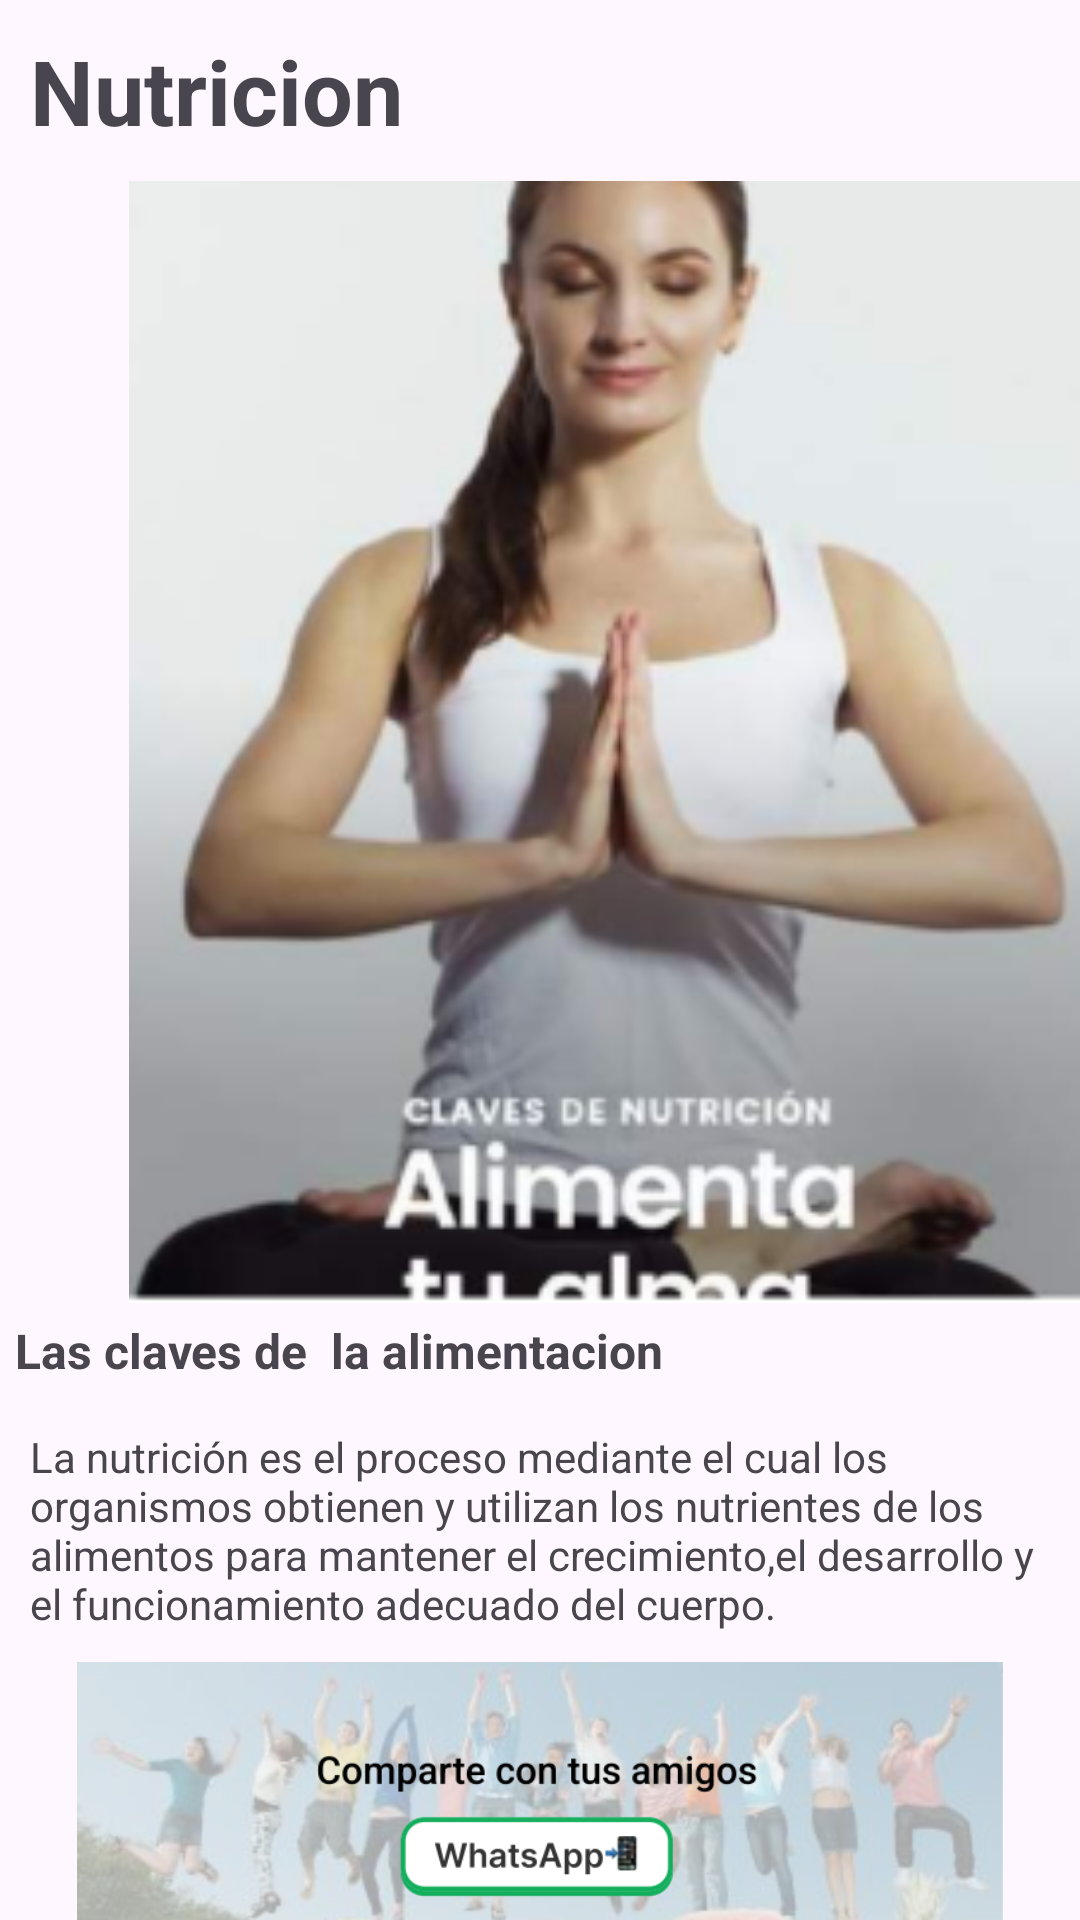

Android layout source for this screen:
<!-- AndroidManifest.xml: application theme Theme.PatihuaniApp -->
<!-- res/layout/activity_noticia.xml -->
<?xml version="1.0" encoding="utf-8"?>
<androidx.constraintlayout.widget.ConstraintLayout xmlns:android="http://schemas.android.com/apk/res/android"
    xmlns:tools="http://schemas.android.com/tools"

    android:id="@+id/noticia"
    android:layout_width="match_parent"
    android:layout_height="match_parent"
    android:layout_margin="15dp"
    tools:context=".Noticia">

    <LinearLayout
        android:layout_width="match_parent"
        android:layout_height="match_parent"
        android:orientation="vertical">

        <TextView
            android:layout_width="match_parent"
            android:layout_height="wrap_content"
            android:padding="10dp"
            android:text="Nutricion"
            android:textSize="30dp"
            android:textStyle="bold" />

        <ImageView
            android:layout_width="413dp"
            android:layout_height="374dp"
            android:src="@drawable/chica_meditando" />

        <TextView
            android:layout_width="wrap_content"
            android:layout_height="wrap_content"
            android:padding="5dp"
            android:text="Las claves de  la alimentacion"
            android:textSize="16dp"
            android:textStyle="bold" />

        <TextView
            android:layout_width="match_parent"
            android:layout_height="wrap_content"
            android:layout_margin="10dp"
            android:text="La nutrición es el proceso mediante el cual los organismos obtienen y utilizan los nutrientes de los alimentos para mantener el crecimiento,el desarrollo y el funcionamiento adecuado del cuerpo."
            android:textAlignment="textStart" />

        <ImageView
            android:id="@+id/noticia_whatd"
            android:layout_width="match_parent"
            android:layout_height="wrap_content"
            android:src="@drawable/whats_compartir" />
    </LinearLayout>


</androidx.constraintlayout.widget.ConstraintLayout>
<!-- resources referenced by this layout -->
<resources>
  <!-- drawable chica_meditando: png bitmap (drawable, 109294 bytes) -->
  <!-- drawable whats_compartir: png bitmap (drawable, 225496 bytes) -->
  <style name="Theme.PatihuaniApp" parent="Base.Theme.PatihuaniApp" />
  <style name="Base.Theme.PatihuaniApp" parent="Theme.Material3.DayNight.NoActionBar">
          
          
      </style>
</resources>
